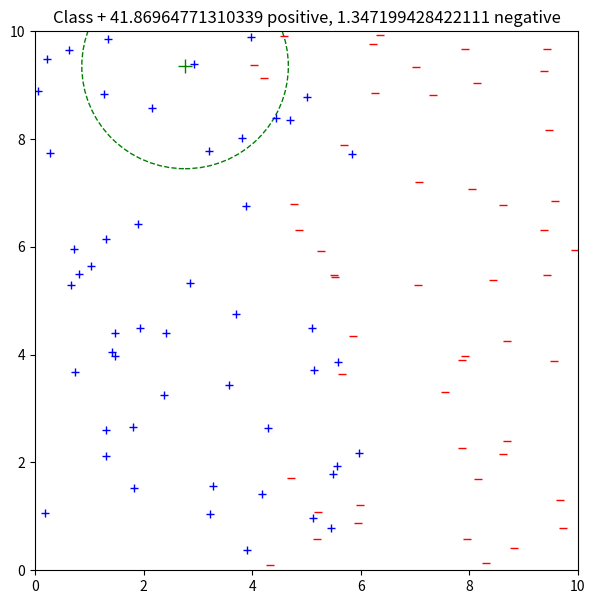

Source code (Python):
import matplotlib.pyplot as plt
import numpy as np

SIZE = 100
AXIS_LEN = 10
K = 10

positive = [[x, y, 1] for x, y in zip(
        np.random.uniform(0, 0.6*AXIS_LEN, SIZE//2),
        np.random.uniform(0, AXIS_LEN, SIZE//2))]
negative = [[x, y, -1] for x, y in zip(
        np.random.uniform(0.4*AXIS_LEN, AXIS_LEN, SIZE//2),
        np.random.uniform(0, AXIS_LEN, SIZE//2))]

positive = np.asarray(positive)
negative = np.asarray(negative)
sample = np.concatenate((positive, negative), axis=0)
query = np.random.uniform(0, AXIS_LEN, 2)

distances = []
for neighbor in sample:
    distance = np.linalg.norm(query-neighbor[:2])
    distances.append(distance)

arg = np.argsort(distances)
k_nearest = arg[:K]

radius = distances[k_nearest[-1]]

pos = 0
neg = 0
for idx in k_nearest:
    weight = 1 / (distances[idx] ** 2)

    if sample[idx, 2] == 1:
        pos += weight
    if sample[idx, 2] == -1:
        neg += weight

output = ''
if pos > neg:
    output = '+'
elif neg > pos:
    output = '_'
else:
    output = '*'

circle1 = plt.Circle(query, radius, color='g', fill=False, linestyle='--')
fig, ax = plt.subplots(figsize=(7, 7))
ax.add_artist(circle1)

plt.plot(positive[:, 0],positive[:, 1], 'b+')
plt.plot(negative[:, 0],negative[:, 1], 'r_')
plt.plot(query[0], query[1], 'g'+output, markersize=10)
plt.axis([0, AXIS_LEN, 0, AXIS_LEN])
plt.title("Class "+str(output)+" "+str(pos)+" positive, "+str(neg)+" negative")
plt.show()
